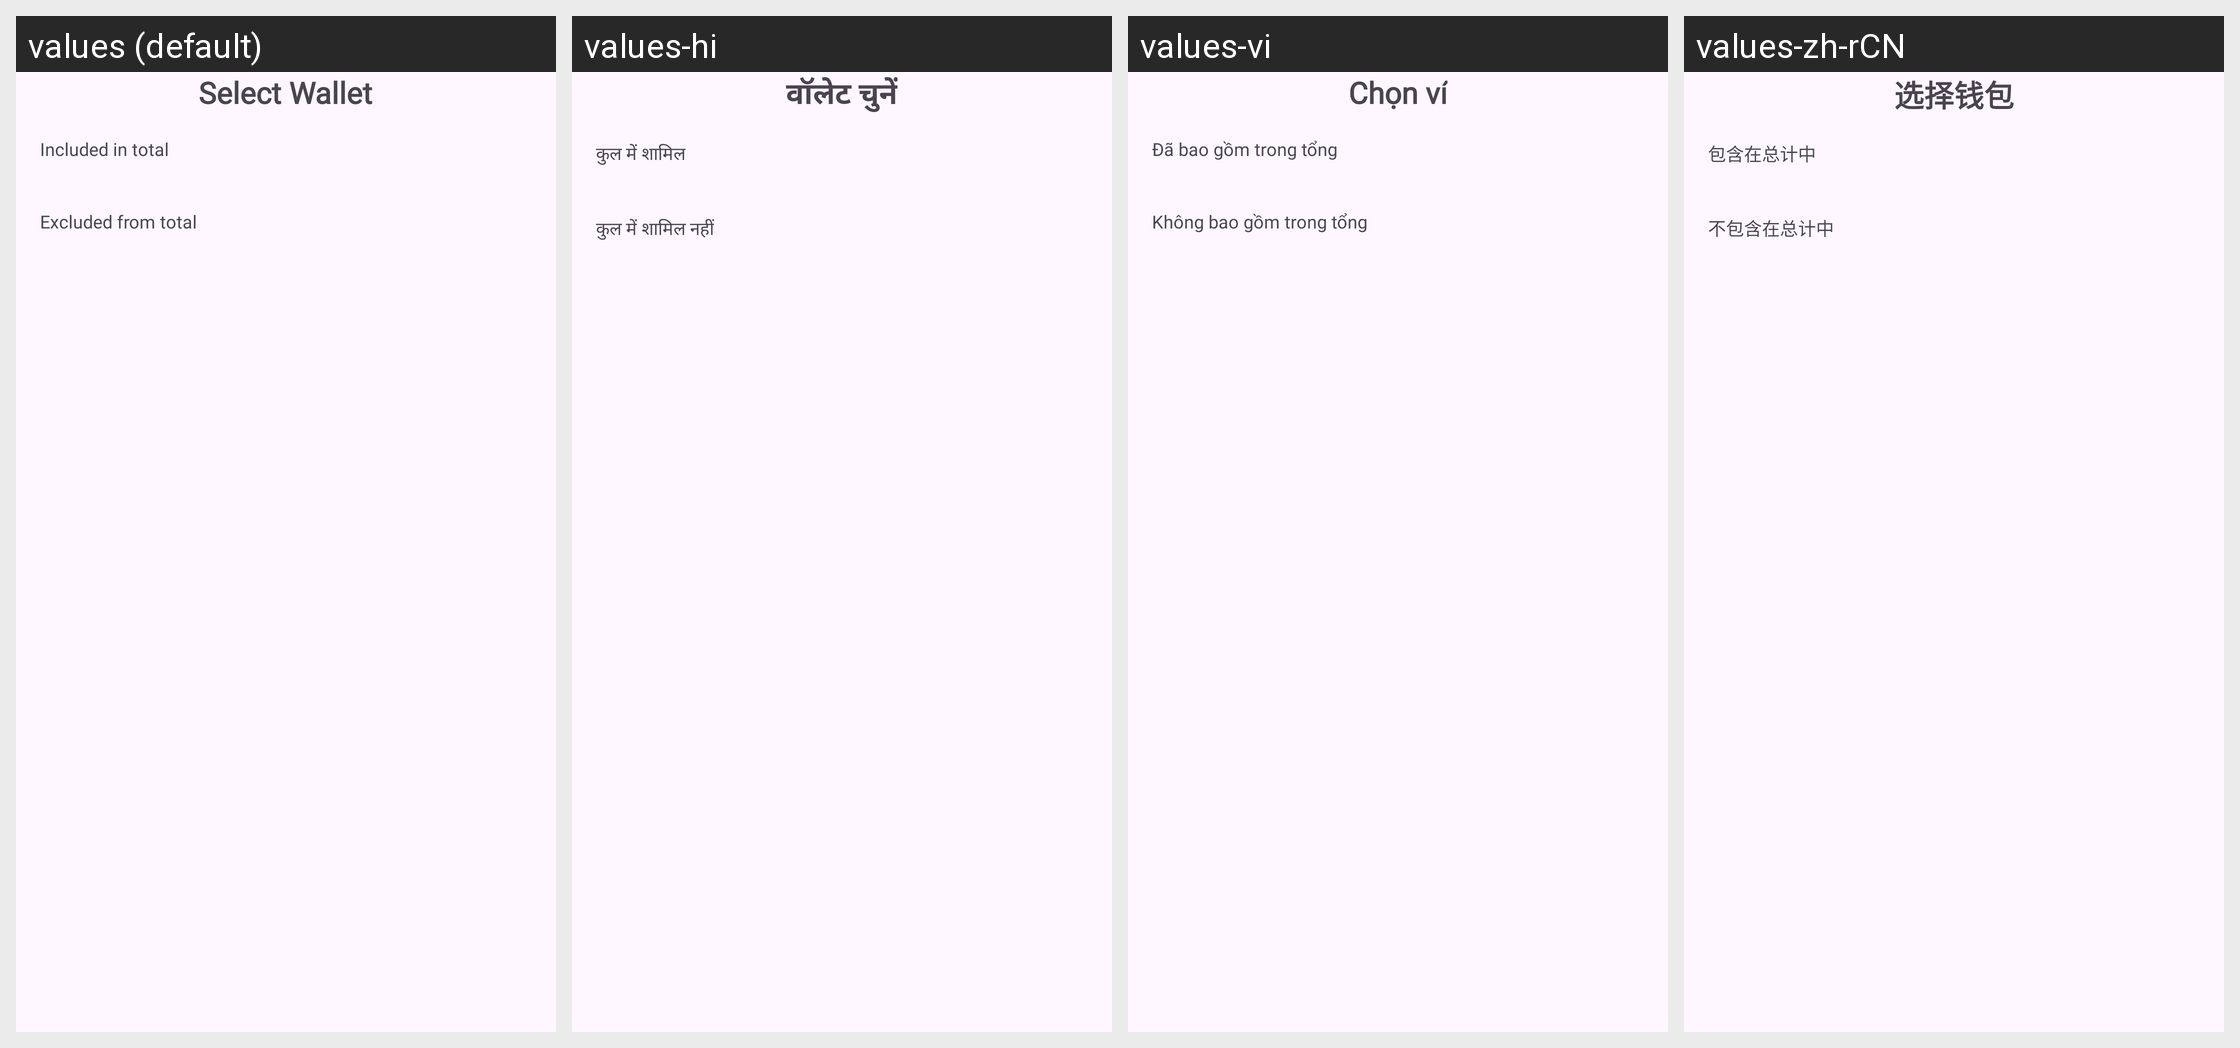

The same Android screen rendered under several of its app's locales, left to right. List the strings drawn on it with the default value and each locale's translation.
Android screen res/layout/fragment_select_wallet.xml rendered under 4 locales, left to right: values (default), values-hi, values-vi, values-zh-rCN. Device: Nexus 5 (rendered at 1080×1920; each locale shown at half size, 540×960, under a caption strip naming it); theme Theme.Material3.Light.NoActionBar.
Strings drawn on this screen, with the default value and each locale's value (text and hints the layout hard-codes, and strings that could not be matched under every locale, appear in the picture but are not listed):

select_wallet
  values: Select Wallet
  values-hi: वॉलेट चुनें
  values-vi: Chọn ví
  values-zh-rCN: 选择钱包

included_in_total
  values: Included in total
  values-hi: कुल में शामिल
  values-vi: Đã bao gồm trong tổng
  values-zh-rCN: 包含在总计中

excluded_from_total
  values: Excluded from total
  values-hi: कुल में शामिल नहीं
  values-vi: Không bao gồm trong tổng
  values-zh-rCN: 不包含在总计中
